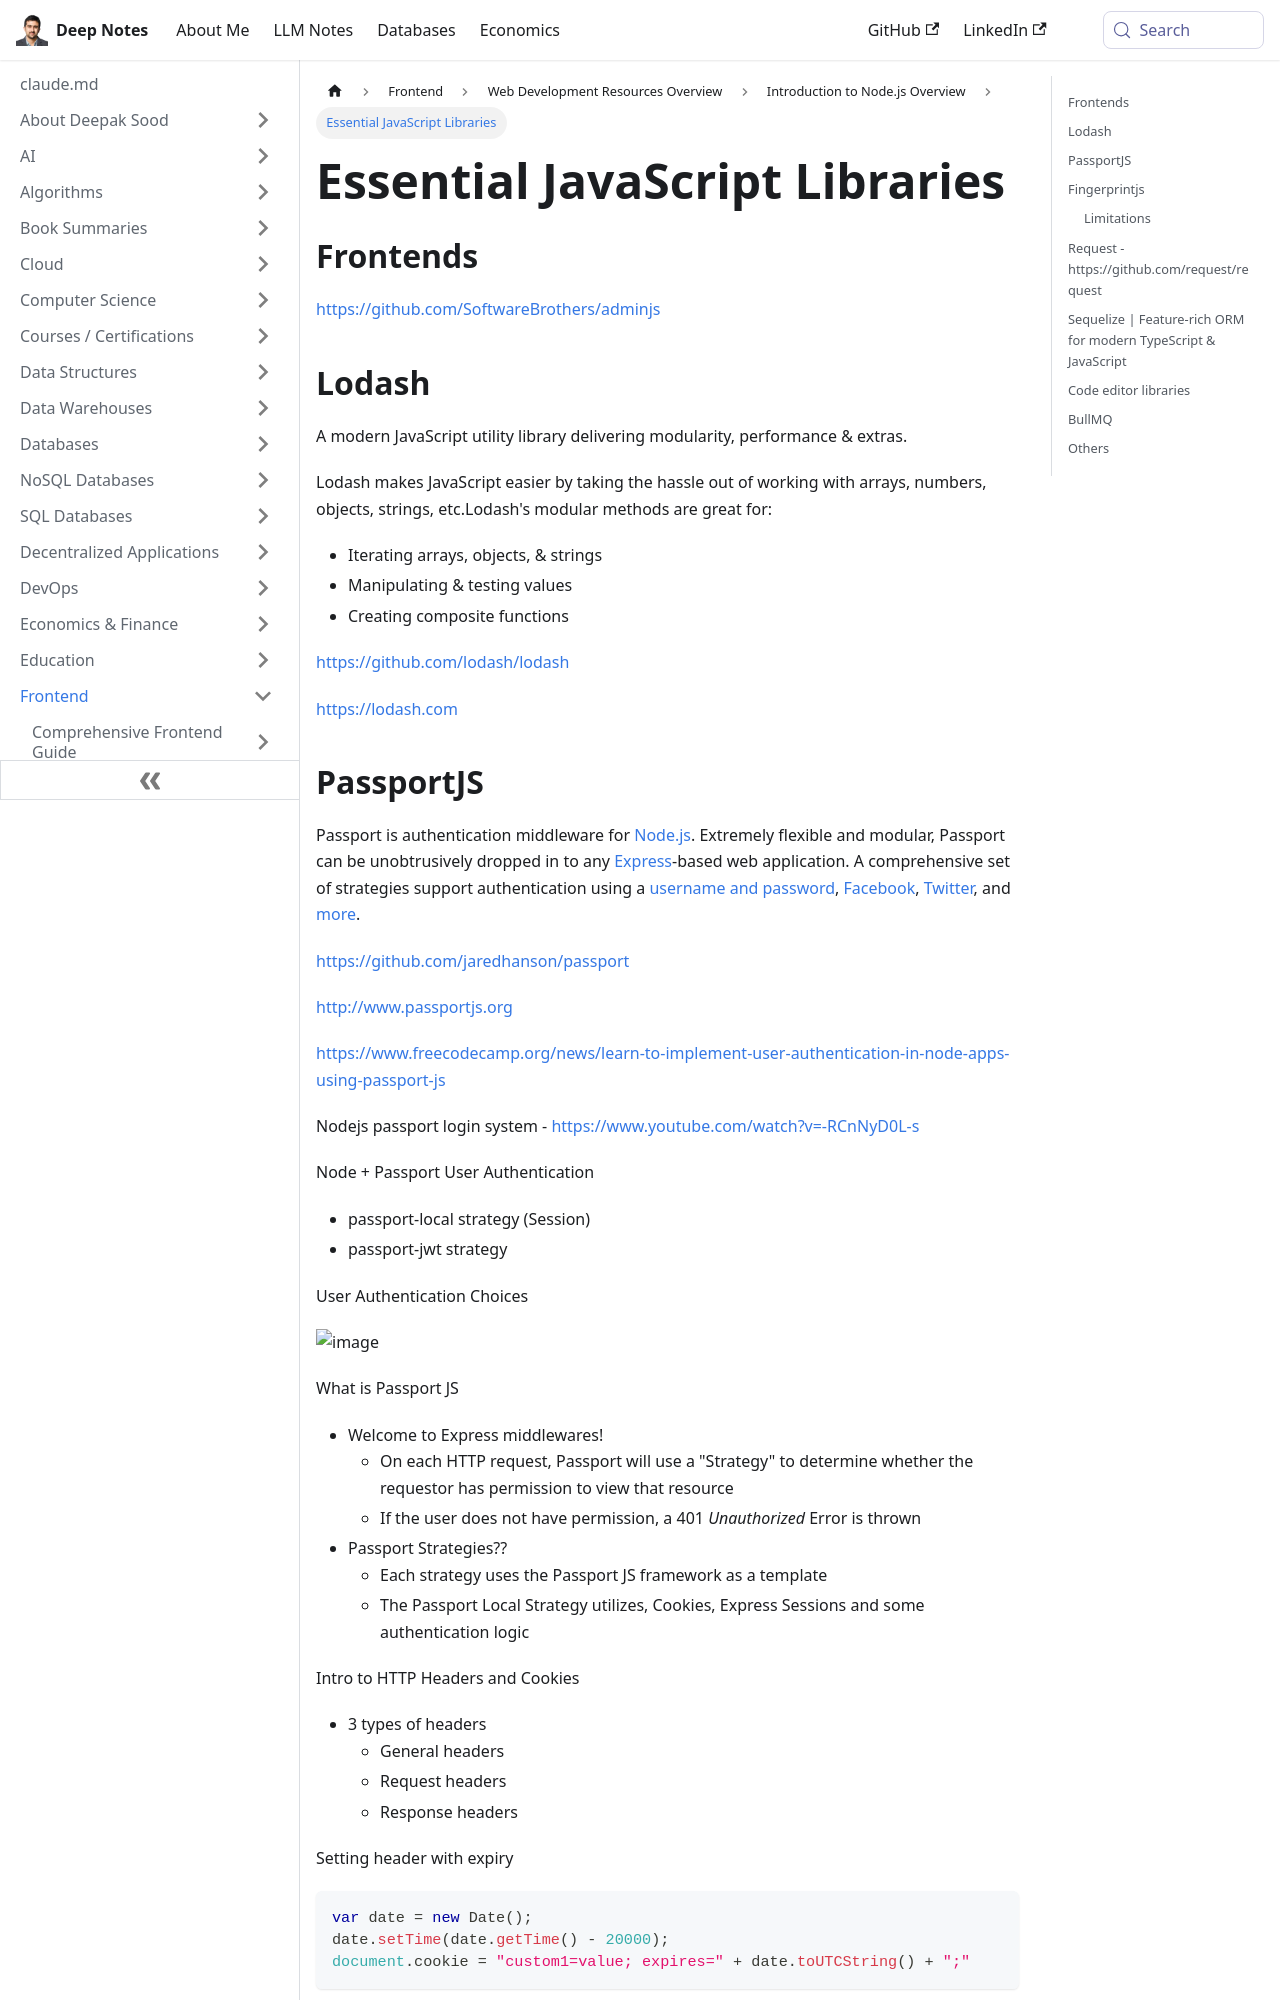

repository: deepaksood619/deepaksood619.github.io · page: frontend/others/nodejs/libraries/index.html · generator: docusaurus

---
slug: /frontend/others/nodejs/libraries
title: Essential JavaScript Libraries
description: Explore essential JavaScript libraries like Lodash and PassportJS to enhance your web development projects.
created: 2023-03-05
updated: 2026-06-11
---
## Frontends

https://github.com/SoftwareBrothers/adminjs

## Lodash

A modern JavaScript utility library delivering modularity, performance & extras.

Lodash makes JavaScript easier by taking the hassle out of working with arrays, numbers, objects, strings, etc.Lodash's modular methods are great for:

- Iterating arrays, objects, & strings
- Manipulating & testing values
- Creating composite functions

https://github.com/lodash/lodash

https://lodash.com
